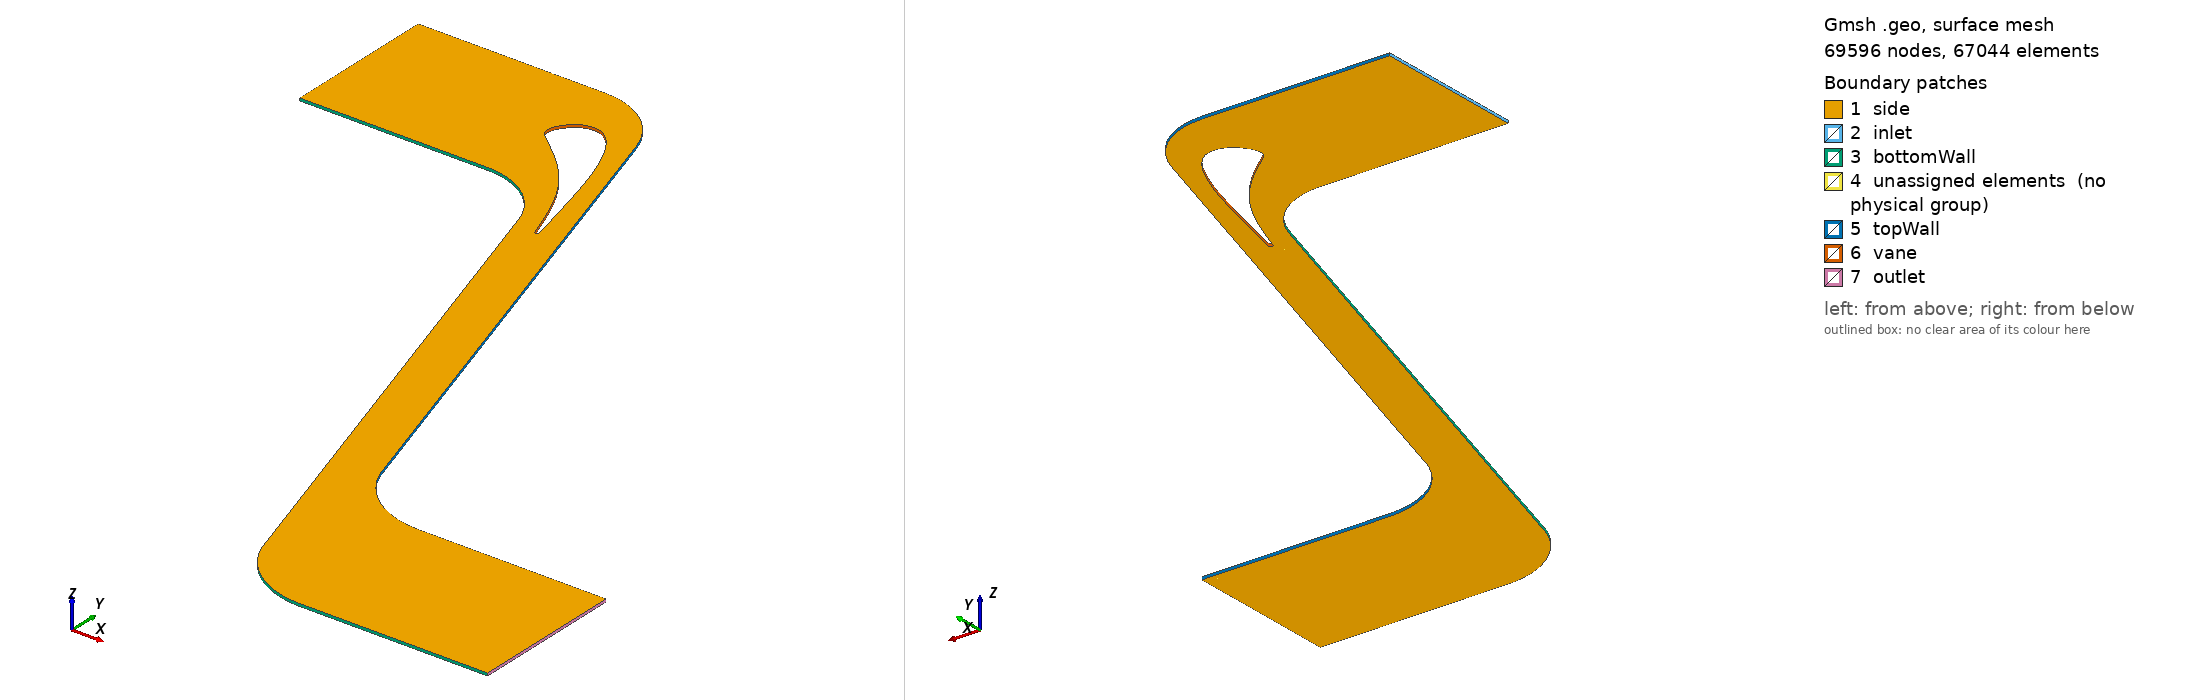

Gmsh geometry script, surface-meshed: 69596 nodes, 67044 surface elements. Boundary patches (legend numbers): 1 side, 2 inlet, 3 bottomWall, 4 unassigned elements (no physical group), 5 topWall, 6 vane, 7 outlet. Left view from above one corner, right view from below the opposite corner. Legend entries are the model's physical surfaces; 'unassigned elements' are surfaces in no physical group. The drawing asked Gmsh for element sizes between 1% and 20% of the model's largest extent; the script's own settings can give other sizes.

=== assignment.geo (drawn) ===
Include "guide_vane.geo";

//////////////////////////////////////////////////////////////////////////////////
// Parameters: l = length, t = top, b = bottom                                  //
//////////////////////////////////////////////////////////////////////////////////
l_inlet = 70;
l_outlet = 70;
c = 67.6;
h = 57.5;
l_buffer = 20;
split_frac = 0.83;
wake_frac = 0.06;           // Fraction of bottom tube where the wake ends
wake_arc_frac = 0.7;       // Tube diameter at trailing edge that spans the tube
n_vane_norm_pass_frac = 0.31;     // Fraction of incoming nodes that passes the wake of the vane
n_vane_aft_bottom = 100;
n_vane_aft_bottom_curve_frac = 0.6;
n_vane_aft_top = 100;
n_trailing_edge = 50;
n_arc_2_bottom = 50;
n_outlet_bottom_frac = 0.8;
//////////////////////////////////////////////////////////////////////////////////
// Define the x and y positions of the boundary box position parameters         //
//////////////////////////////////////////////////////////////////////////////////
x1 = -l_inlet;
yt1 = h/2;      yb1 = -h/2;

x2 = 0;
yt2 = h/2;      yb2 = -h/2;

x3 = 27;
yt3 = yt2 - 20;  yb3 = yt3 - h;

///////////////////////////////////////////////////
r1 = - ((x3-x2)^2 + (yt3-yt2)^2) / (2*(yt3-yt2));//
A1 = x2;                                         //
B1 = yt2 - r1;                                   //
dydx = -(x3-A1)/(yt3-B1);  
dxdy = 1/(dydx);                   //
///////////////////////////////////////////////////

x4 = 90;
yt4 = yt3 + (x4-x3)*dydx; yb4 = yt4 - h;

x5 = 120;
yt5 = yt4 - 20;  yb5 = yt5 - h;

///////////////////////////////////////////////////
r2 = - ((x4-x5)^2 + (yt4-yt5)^2) / (2*(yt4-yt5));//
A2 = x5;                                         //
B2 = yt5 - r2;                                   //
///////////////////////////////////////////////////

x6 = x5 + l_outlet;
yt6 = yt5;       yb6 = yb5; 

xbwake = x3+wake_frac*(x4-x3);
ybwake = yb3 + dydx*wake_frac*(x4-x3);
d = h * dxdy / ((1 + dxdy^2)^0.5);
dx = (xbwake-x3)- d * 1 / ((1 + dxdy^2)^0.5);
xtwake = x3 + dx;
ytwake = yt3 + dydx * dx;
xtmwake = xtwake;


//////////////////////////////////////////////////////////////////////////////////
// Define the points of the boundary box                                        //
//////////////////////////////////////////////////////////////////////////////////
Point(1606) = {x1, yt1, 0, 1.0};
Point(1607) = {x1, yb1, 0, 1.0};

Point(1608) = {x2, yt2, 0, 1.0};
Point(1609) = {x2, yb2, 0, 1.0};

Point(1610) = {x3, yt3, 0, 1.0};
Point(1611) = {x3, yb3, 0, 1.0};

Point(1612) = {x4, yt4, 0, 1.0};
Point(1613) = {x4, yb4, 0, 1.0};

Point(1614) = {A1, B1, 0, 1.0};
Point(1615) = {A1, B1-h, 0, 1.0};

Point(1616) = {x5, yt5, 0, 1.0};
Point(1617) = {x5, yb5, 0, 1.0};

Point(1618) = {x6, yt6, 0, 1.0};
Point(1619) = {x6, yb6, 0, 1.0};

Point(1620) = {A2, B2, 0, 1.0};
Point(1621) = {A2, B2-h, 0, 1.0};

Line(4) = {1606, 1607};

Line(11) = {1616, 1618};
Line(12) = {1617, 1619};
Line(13) = {1618, 1619};

Point(1622) = {x2 - l_buffer, yt2 - 10, 0, 1.0};
Point(1623) = {x2 - l_buffer, yb2 + 10, 0, 1.0};
Point(1624) = {x2 - l_buffer, yt2, 0, 1.0};
Point(1625) = {x2 - l_buffer, yb2, 0, 1.0};

Line(14) = {1622, 1624};
Line(15) = {1623, 1625};

Circle(16) = {1622, 603, 1623};
Line(17) = {642, 1622};
Line(18) = {566, 1623};



//+
Circle(19) = {1609, 1615, 1611};
//+
Circle(20) = {1608, 1614, 1610};
//+
Circle(22) = {1612, 1620, 1616};
//+
Circle(23) = {1613, 1621, 1617};
//+
Line(24) = {1624, 1606};
//+
Line(25) = {1625, 1607};
//+
Line(26) = {1609, 1625};
//+
Line(27) = {1608, 1624};
//+
Point(1626) = {6, -19.5, 0, 1.0};
//+
Spline(28) = {1609, 1626, 490};
//+
Line(29) = {1610, 810};
//+
Point(1627) = {4.9, 18.4, 0, 1.0};

Point(1628) = {xbwake, ybwake, 0, 0.1};
Point(1629) = {xtwake, ytwake, 0, 0.1};

Point(1630) = {xbwake + (1-wake_arc_frac)/2 * (xtwake - xbwake), ybwake + (1-wake_arc_frac)/2 * (ytwake - ybwake), 0, 0.1};
Point(1631) = {xtwake - (1-wake_arc_frac)/2 * (xtwake - xbwake), ytwake - (1-wake_arc_frac)/2 * (ytwake - ybwake), 0, 0.1};

rx = 2;
Point(1632) = {(xbwake + xtmwake)/2 - rx, (ybwake + ytwake)/2 - rx*dydx, 0, 0.1};
//+
Spline(30) = {1608, 1627, 720};
Split Curve {1} Point {642, 566};
Split Curve {32} Point {720};
Split Curve {34} Point {810};
Split Curve {36} Point {490};

Line(39) = {1611, 1628, 1613};
Line(40) = {1610, 1629, 1612};

Point(1633) = {x4-(xtwake - xbwake), yt4 - (ytwake - ybwake), 0, 0.1};
rx2 = 2;
Point(1634) = {(xbwake + xtmwake)/2 - rx, (ybwake + ytwake)/2 - rx*dydx, 0, 0.1};

Point(1635) = {x5+35, yb5+40, 0, 0.0};

//////////////////////////////////////////////////////////////////////////////////
// Nodes                                                                        //
//////////////////////////////////////////////////////////////////////////////////
n_inlet = 80;
n_top_in = 80;
f_in_center = 0.6;      // Fraction of inlet nodes that passes through the middle
n_r_nose = 30;          // Number of nodes in radial direction at vane nose surface


//+
n_vane_normal = n_inlet/2*(1-f_in_center)+n_r_nose;
n_ax_tube = n_trailing_edge + 2*n_vane_norm_pass_frac * n_vane_normal+2;
n_tube_wall = 100;

Transfinite Curve {16, 31} = n_inlet*f_in_center Using Progression 1;
Transfinite Curve {17, 18} = n_r_nose Using Progression 1;
Transfinite Curve {24, 25} = n_top_in Using Progression 1;
Transfinite Curve {4} = n_inlet Using Progression 1;
Transfinite Curve {14, 15} = n_inlet/2*(1-f_in_center)+1 Using Progression 1;
Transfinite Curve {30, 29, 28} = n_vane_normal Using Progression 1;
Transfinite Curve {27, 33} = 10 Using Progression 1;
Transfinite Curve {20, 35} = 10 Using Progression 1;
Transfinite Curve {38, 26} = 10 Using Progression 1;

//+
Curve Loop(1) = {16, -18, 31, 17};
Plane Surface(1) = {1};
Transfinite Surface {1};
Recombine Surface {1};//+

//+
Curve Loop(2) = {4, -25, -15, -16, 14, 24};
Plane Surface(2) = {2};
Transfinite Surface {2} = {1607, 1625, 1624, 1606};
Recombine Surface {2};

//+
Curve Loop(3) = {14, -27, 30, -33, 17};
Plane Surface(3) = {3};
Transfinite Surface {3} = {1624, 642, 720, 1608};
Recombine Surface {3};

//+
Curve Loop(4) = {35, -29, -20, 30};
Plane Surface(4) = {4};
Transfinite Surface {4};
Recombine Surface {4};

//+
Curve Loop(5) = {18, 15, -26, 28, 38};
Plane Surface(5) = {5};
Transfinite Surface(5) = {1625, 1609, 490, 566};
Recombine Surface {5};
//+
Line(41) = {1630, 1628};
//+
Line(42) = {1631, 1629};
//+
Circle(43) = {1630, 1632, 1631};
//+
Line(44) = {25, 1630};
//+
Line(45) = {1581, 1631};
//+
Split Curve {37} Point {25, 1581};
Split Curve {39} Point {1628};
Split Curve {40} Point {1629};
//+
Transfinite Curve {48} = n_vane_aft_bottom Using Progression 1;
Transfinite Curve {44, 45} = (1-n_vane_norm_pass_frac) * n_vane_normal Using Progression 1;
Transfinite Curve {41, 42} = n_vane_norm_pass_frac * n_vane_normal+2 Using Progression 1;
Transfinite Curve {19} = n_vane_aft_bottom*n_vane_aft_bottom_curve_frac+1 Using Progression 1;
Transfinite Curve {49} = (1-n_vane_aft_bottom_curve_frac)*n_vane_aft_bottom Using Progression 1;
Transfinite Curve {46, 51} = n_vane_aft_top Using Progression 1;
Transfinite Curve {47, 43} = n_trailing_edge Using Progression 1;
//+

//+
Curve Loop(6) = {19, 49, -41, -44, 48, -28};
Plane Surface(6) = {6};
Transfinite Surface {6} = {1628, 25, 490, 1609};
Recombine Surface{6};
//+

//+
Curve Loop(7) = {29, 46, 45, 42, -51};
Plane Surface(7) = {7};
Transfinite Surface(7) = {810, 1581, 1629, 1610};
Recombine Surface{7};//+


//+
Curve Loop(8) = {47, 44, 43, -45};
Plane Surface(8) = {8};
Transfinite Surface(8);
Recombine Surface{8};
//+
Line(53) = {1633, 1612};
//+
Recursive Delete {
  Curve{50}; 
}
Line(54) = {1628, 1633};
Line(55) = {1633, 1613};
Line(56) = {1613, 1616};

//+
Transfinite Curve {53, 56} = n_ax_tube Using Progression 1;
Transfinite Curve {54, 52} = n_tube_wall Using Progression 1;
//+
Curve Loop(9) = {43, 42, 52, -53, -54, -41};
Plane Surface(9) = {9};
Transfinite Surface {9} = {1628, 1633, 1612, 1629};
Recombine Surface {9};

Transfinite Curve {55, 22} = 10 Using Progression 1;
//+
Curve Loop(10) = {53, 22, -56, -55};
Plane Surface(10) = {10};
Transfinite Surface {10};
Recombine Surface {10};
//+
Transfinite Curve {23, 11} = n_arc_2_bottom Using Progression 1.02;
Transfinite Curve {12} = 100 Using Progression 1;
Transfinite Curve {13} = n_arc_2_bottom + n_ax_tube -1 Using Progression 1;

//+
Line(57) = {1617, 1635};
//+
Line(58) = {1618, 1635};
//+

Transfinite Curve {57, 13} = n_ax_tube * n_outlet_bottom_frac Using Progression 1;
Transfinite Curve {58, 12} = n_ax_tube * (1-n_outlet_bottom_frac) +1 Using Progression 1;


//+
Curve Loop(11) = {56, 11, 58, -57, -23};
Plane Surface(11) = {11};
Transfinite Surface {11} = {1613, 1617, 1618, 1616};
Recombine Surface {11};

//+
Curve Loop(12) = {57, -58, 13, -12};
Plane Surface(12) = {12};
Transfinite Surface {12};
Recombine Surface {12};
//+
Extrude {0, 0, 1} {
  Surface{2}; Surface{1}; Surface{3}; Surface{4}; Surface{5}; Surface{7}; Surface{6}; Surface{8}; Surface{9}; Surface{10}; Surface{11}; Surface{12}; Layers {1}; Recombine;
}
//+
Physical Volume("fluid", 373) = {1, 2, 3, 4, 5, 6, 7, 8, 9, 10, 11, 12};
//+
Physical Surface("inlet", 374) = {69};
//+
Physical Surface("outlet", 375) = {367};
//+
Physical Surface("vane", 376) = {148, 202, 134, 107, 187, 242, 256};
//+
Physical Surface("topWall", 377) = {89, 126, 156, 214, 288, 314, 337};
//+
Physical Surface("bottomWall", 378) = {73, 179, 226, 230, 296, 322, 349, 371};
//+
Physical Surface("side", 379) = {90, 2, 112, 1, 139, 3, 188, 5, 6, 247, 161, 4, 7, 215, 8, 269, 9, 301, 10, 323, 11, 350, 12, 372};


Also in the case, not shown: guide_vane.geo (included by assignment.geo) (103765 bytes, source omitted).
